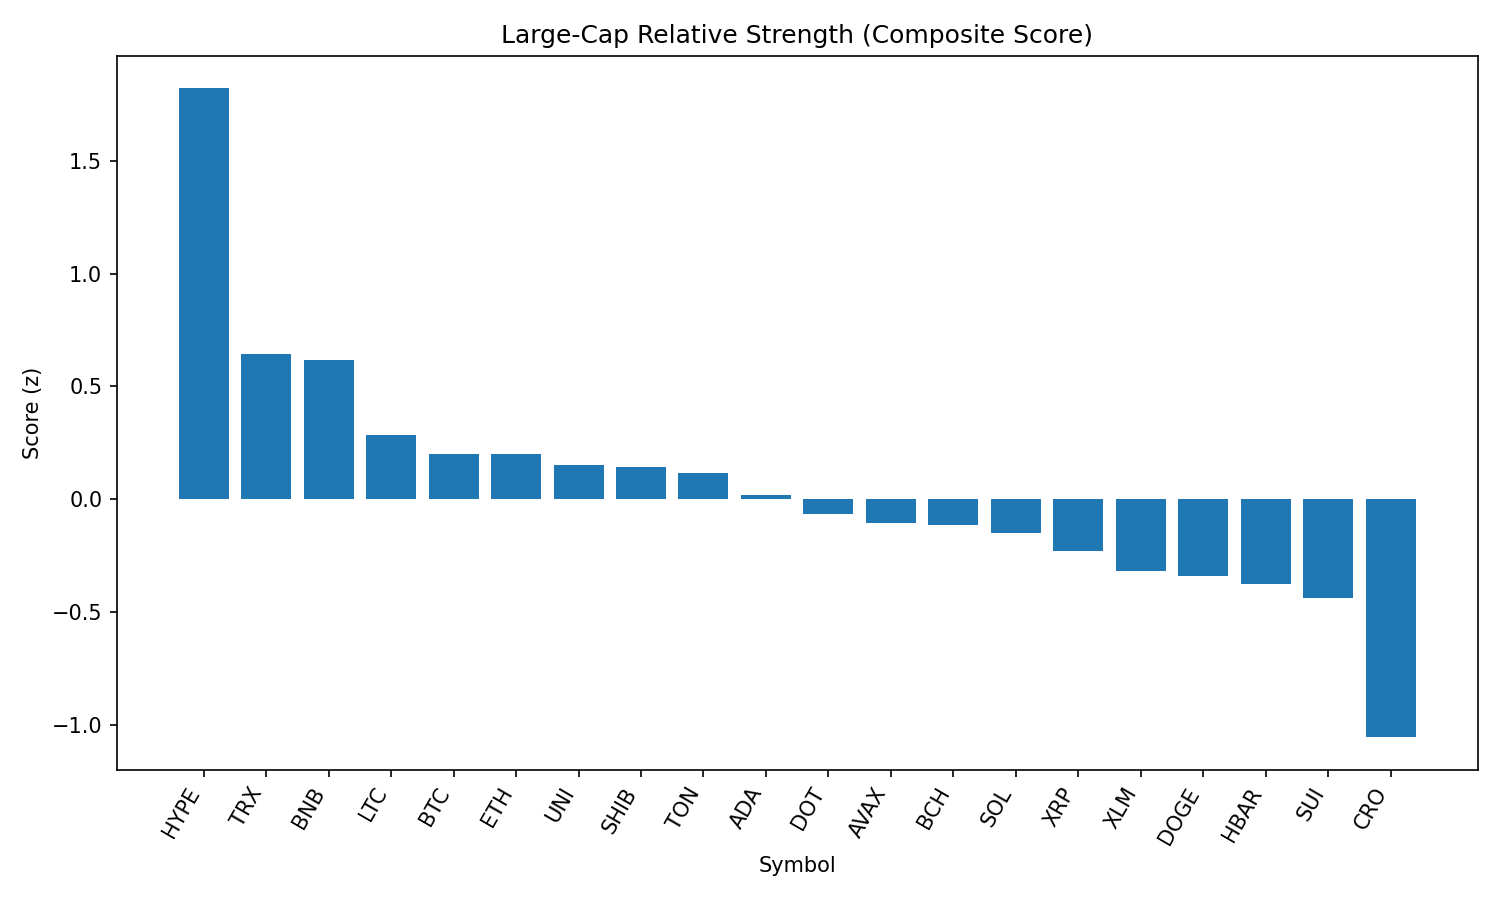

Source data for this figure (header and first rows):
rank, name, symbol, price, pct_1h, pct_24h, pct_7d, pct_1h_vs_btc, pct_24h_vs_btc, pct_7d_vs_btc, market_cap_rank, market_cap, volume_usd, score
1, Hyperliquid, HYPE, 44.24, 1.817, -3.72, -0.2307, 1.965, 0.003254, 7.541, 17, 11963437048, 412428404, 1.82
2, TRON, TRX, 0.3371, -0.04321, -1.952, -7.812, 0.1048, 1.771, -0.04068, 9, 31908271005, 1114487751, 0.6426
3, BNB, BNB, 856.5, -0.1795, -1.737, -4.289, -0.03154, 1.987, 3.482, 5, 119215572000, 1534724737, 0.6178
4, Litecoin, LTC, 109.3, -0.1105, -3.135, -10.83, 0.03749, 0.5883, -3.056, 27, 8330692723, 584992858, 0.2829
5, Bitcoin, BTC, 107809, -0.148, -3.723, -7.771, 0.0, 0.0, 0.0, 1, 2146171890447, 51229999928, 0.2025
6, Ethereum, ETH, 4333, -0.2451, -3.264, -10.48, -0.09715, 0.4593, -2.705, 2, 522549697118, 36768127647, 0.199
7, Uniswap, UNI, 9.53, -0.001976, -3.809, -17.26, 0.146, -0.08533, -9.493, 34, 5724418981, 365252490, 0.1502
8, Shiba Inu, SHIB, 1.209e-05, -0.1804, -3.553, -9.455, -0.0324, 0.1701, -1.684, 30, 7122752789, 265784428, 0.1426
9, Toncoin, TON, 3.05, -0.134, -3.794, -10.04, 0.01402, -0.07015, -2.268, 29, 7837549149, 205175416, 0.1187
10, Cardano, ADA, 0.8169, -0.281, -3.615, -12.48, -0.133, 0.1082, -4.709, 11, 29795119866, 1819850874, 0.01903
11, Polkadot, DOT, 3.75, -0.1413, -4.624, -8.666, 0.006653, -0.9005, -0.8949, 35, 5706701889, 433388736, -0.06511
12, Avalanche, AVAX, 23.33, -0.3052, -4.297, -6.966, -0.1572, -0.5735, 0.8053, 22, 9849866251, 804831330, -0.1049
13, Bitcoin Cash, BCH, 530.1, -0.3322, -4.043, -11.64, -0.1842, -0.3197, -3.872, 21, 10562602827, 343085721, -0.1159
14, Solana, SOL, 201.3, -0.2153, -5.256, 1.057, -0.0673, -1.532, 8.828, 6, 108720020797, 13432169039, -0.1491
15, XRP, XRP, 2.8, -0.2268, -5.067, -9.254, -0.07881, -1.343, -1.483, 4, 166506412915, 7180527584, -0.23
16, Stellar, XLM, 0.3578, -0.1188, -5.488, -15.74, 0.02916, -1.765, -7.973, 20, 11225745339, 358100720, -0.3181
17, Dogecoin, DOGE, 0.2112, -0.4104, -4.754, -11.69, -0.2624, -1.03, -3.914, 10, 31857622809, 2346646004, -0.3405
18, Hedera, HBAR, 0.225, -0.3097, -5.221, -12.14, -0.1617, -1.498, -4.368, 23, 9540929781, 370747608, -0.3751
19, Sui, SUI, 3.24, -0.1588, -5.986, -13.3, -0.01081, -2.262, -5.53, 19, 11367935140, 1564421148, -0.4388
20, Cronos, CRO, 0.279, -0.8608, -10.29, 81.54, -0.7129, -6.568, 89.31, 24, 9367810624, 832270453, -1.054
21, Chainlink, LINK, 23.18, -0.8514, -6.222, -14, -0.7034, -2.499, -6.227, 13, 15725778282, 1816263544, -1.063
